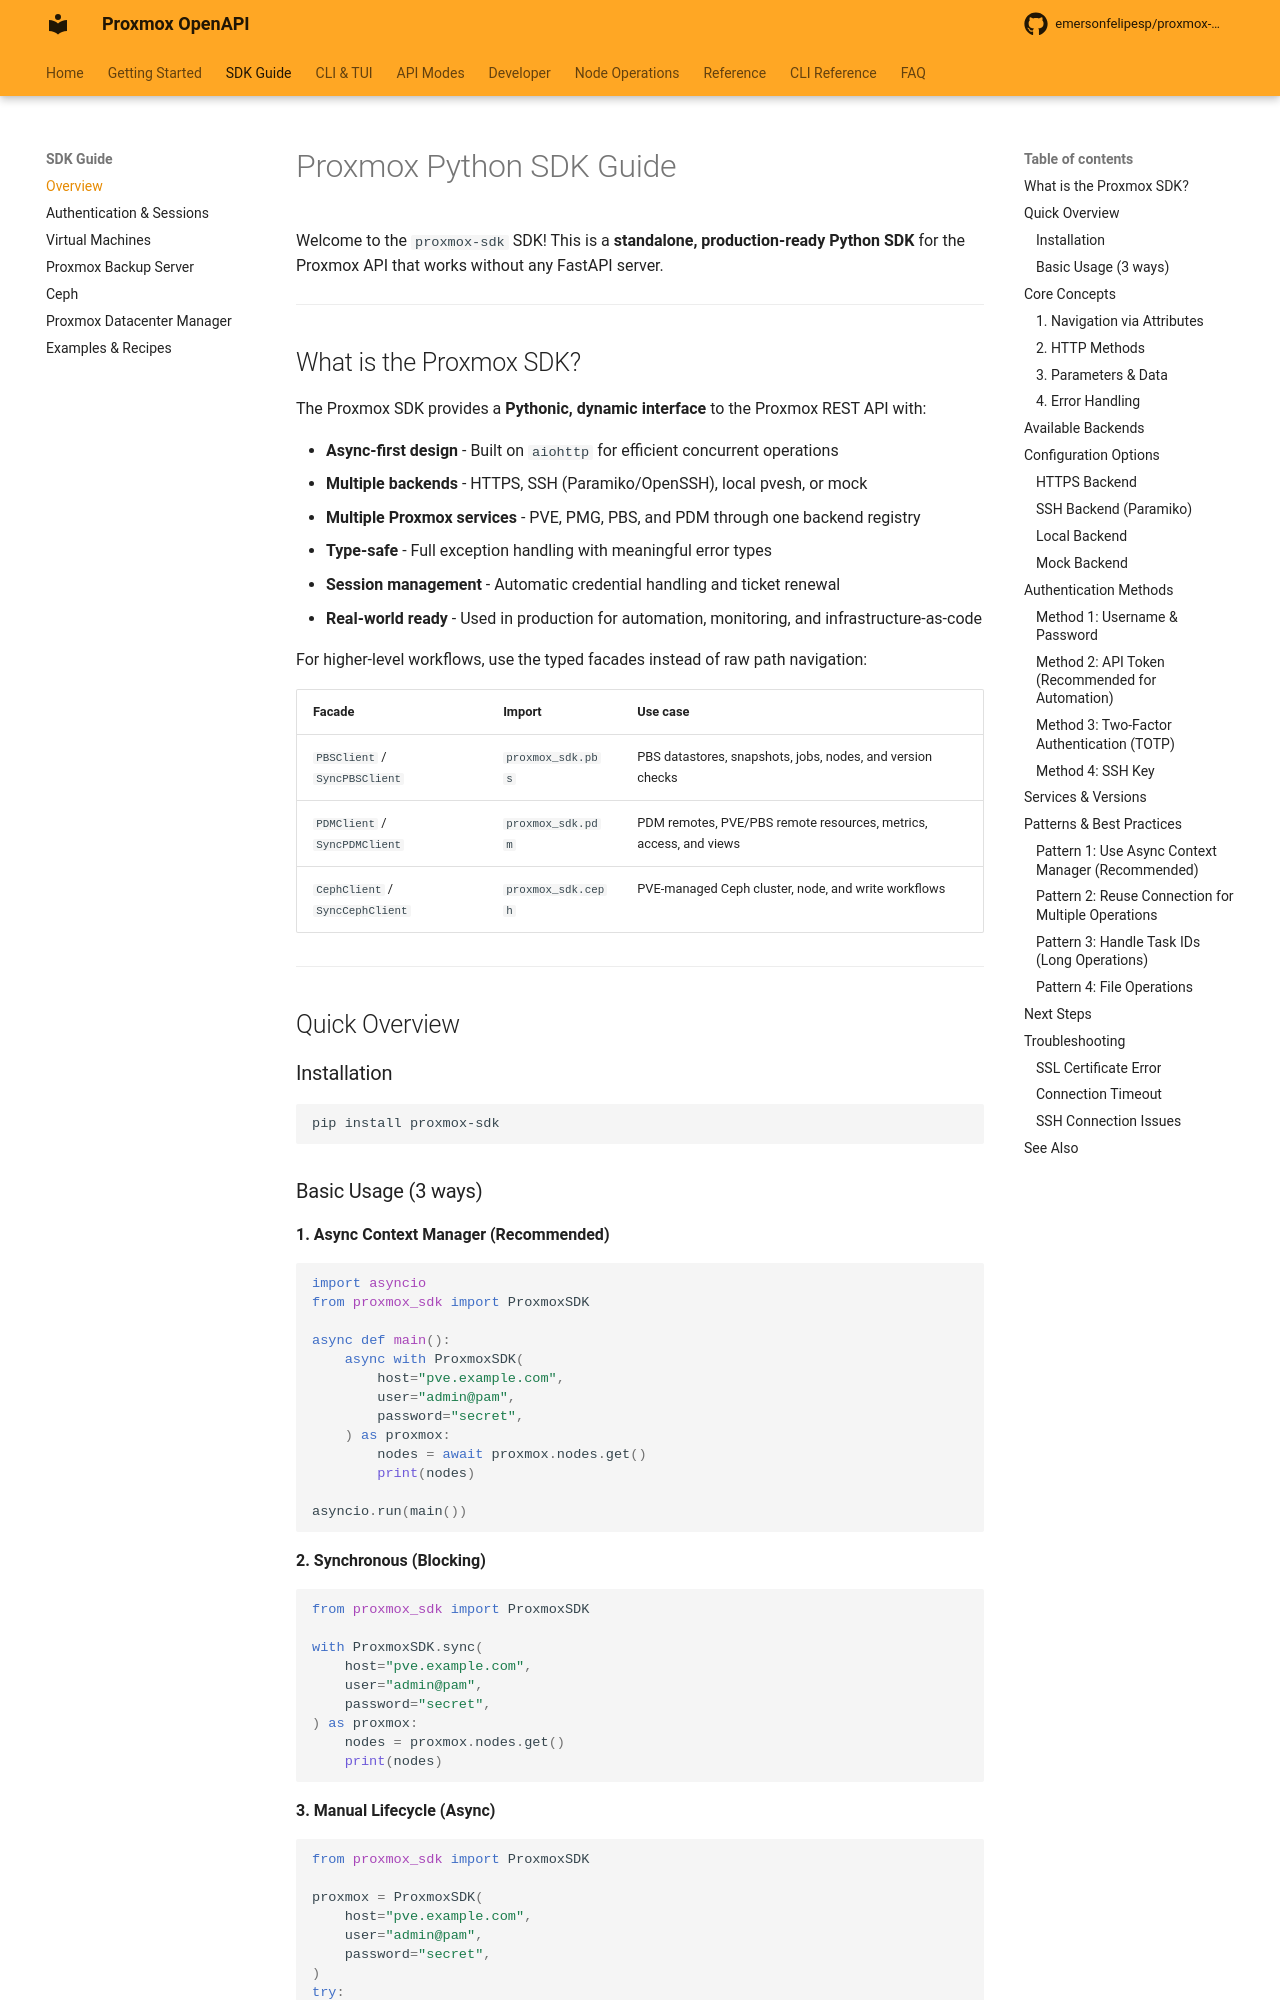

repository: emersonfelipesp/proxmox-sdk · page: sdk-guide/index.html · generator: mkdocs

# Proxmox Python SDK Guide

Welcome to the `proxmox-sdk` SDK! This is a **standalone, production-ready Python SDK** for the Proxmox API that works without any FastAPI server.

---

## What is the Proxmox SDK?

The Proxmox SDK provides a **Pythonic, dynamic interface** to the Proxmox REST API with:

- **Async-first design** - Built on `aiohttp` for efficient concurrent operations
- **Multiple backends** - HTTPS, SSH (Paramiko/OpenSSH), local pvesh, or mock
- **Multiple Proxmox services** - PVE, PMG, PBS, and PDM through one backend registry
- **Type-safe** - Full exception handling with meaningful error types
- **Session management** - Automatic credential handling and ticket renewal
- **Real-world ready** - Used in production for automation, monitoring, and infrastructure-as-code

For higher-level workflows, use the typed facades instead of raw path
navigation:

| Facade | Import | Use case |
|---|---|---|
| `PBSClient` / `SyncPBSClient` | `proxmox_sdk.pbs` | PBS datastores, snapshots, jobs, nodes, and version checks |
| `PDMClient` / `SyncPDMClient` | `proxmox_sdk.pdm` | PDM remotes, PVE/PBS remote resources, metrics, access, and views |
| `CephClient` / `SyncCephClient` | `proxmox_sdk.ceph` | PVE-managed Ceph cluster, node, and write workflows |

---

## Quick Overview

### Installation

```bash
pip install proxmox-sdk
```

### Basic Usage (3 ways)

**1. Async Context Manager (Recommended)**
```python
import asyncio
from proxmox_sdk import ProxmoxSDK

async def main():
    async with ProxmoxSDK(
        host="pve.example.com",
        user="admin@pam",
        password="secret",
    ) as proxmox:
        nodes = await proxmox.nodes.get()
        print(nodes)

asyncio.run(main())
```

**2. Synchronous (Blocking)**
```python
from proxmox_sdk import ProxmoxSDK

with ProxmoxSDK.sync(
    host="pve.example.com",
    user="admin@pam",
    password="secret",
) as proxmox:
    nodes = proxmox.nodes.get()
    print(nodes)
```

**3. Manual Lifecycle (Async)**
```python
from proxmox_sdk import ProxmoxSDK

proxmox = ProxmoxSDK(
    host="pve.example.com",
    user="admin@pam",
    password="secret",
)
try:
    nodes = await proxmox.nodes.get()
finally:
    await proxmox.close()
```

---

## Core Concepts
